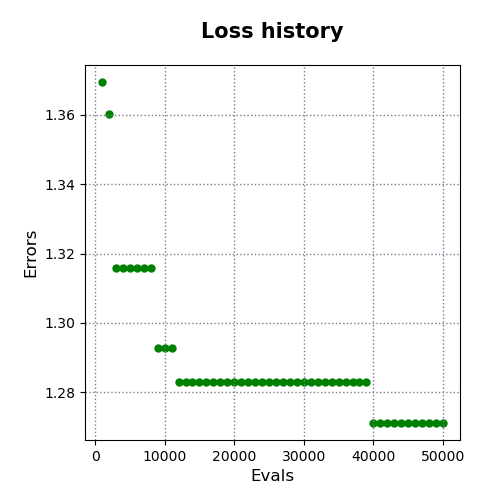

The table this chart was drawn from, first rows:
evals, errors
1000, 1.369
2000, 1.36
3000, 1.316
4000, 1.316
5000, 1.316
6000, 1.316
7000, 1.316
8000, 1.316
9000, 1.293
10000, 1.293
11000, 1.293
12000, 1.283
13000, 1.283
14000, 1.283
15000, 1.283
16000, 1.283
17000, 1.283
18000, 1.283
19000, 1.283
20000, 1.283
21000, 1.283
22000, 1.283
23000, 1.283
24000, 1.283
25000, 1.283
26000, 1.283
27000, 1.283
28000, 1.283
29000, 1.283
30000, 1.283
31000, 1.283
32000, 1.283
33000, 1.283
34000, 1.283
35000, 1.283
36000, 1.283
37000, 1.283
38000, 1.283
39000, 1.283
40000, 1.271
41000, 1.271
42000, 1.271
43000, 1.271
44000, 1.271
45000, 1.271
46000, 1.271
47000, 1.271
48000, 1.271
49000, 1.271
50000, 1.271
